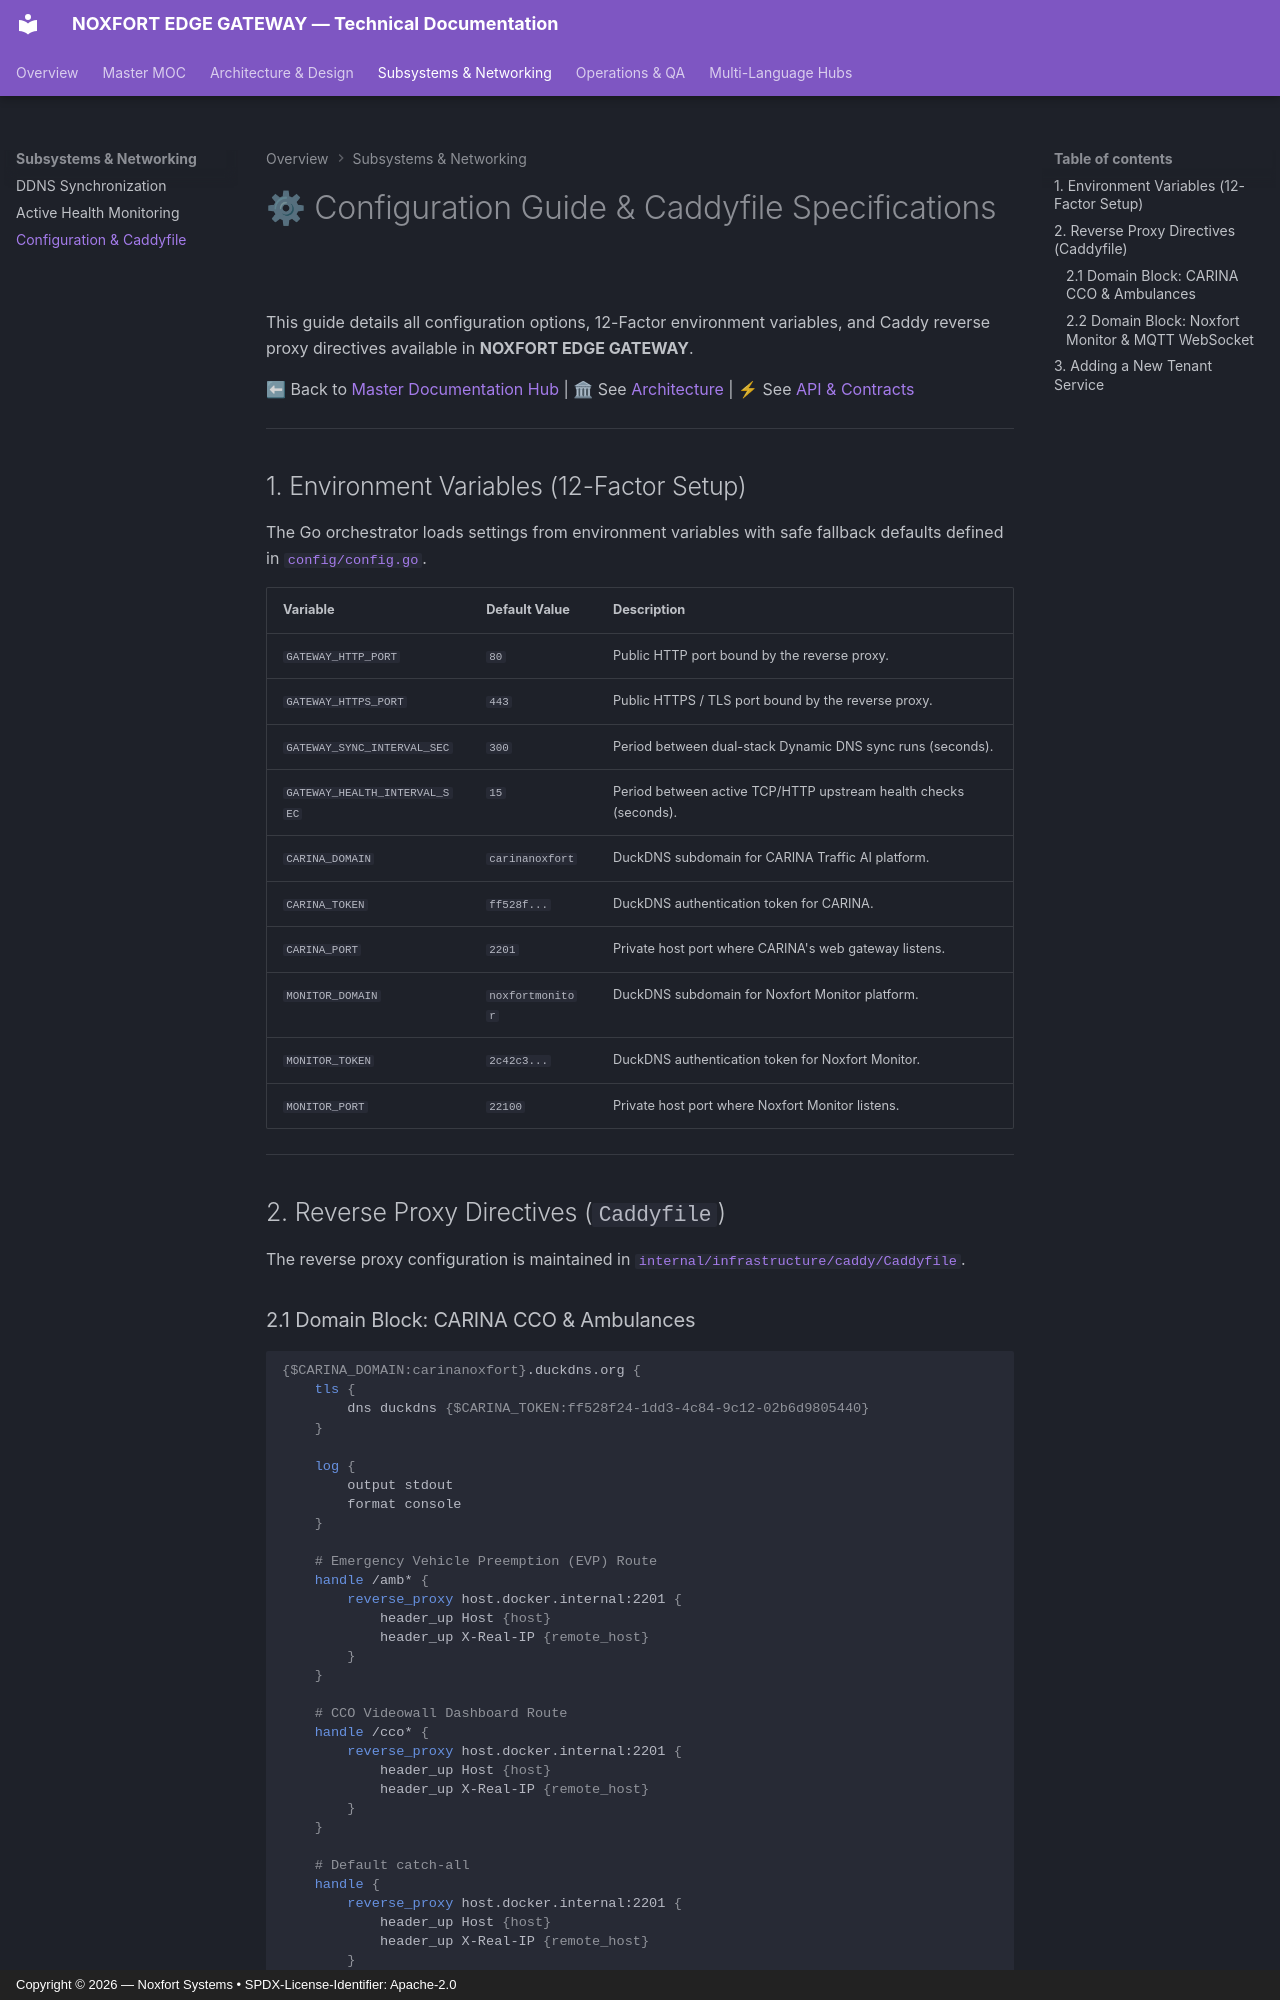

repository: Noxfort-Systems-Brazil/NOXFORT_EDGE_GATEWAY · page: CONFIGURATION_GUIDE/index.html · generator: mkdocs · copyright: Copyright © 2026 — Noxfort Systems • SPDX-License-Identifier: Apache-2.0

---
tags: [configuration, environment, caddyfile, env, settings]
aliases: [Configuration Guide, Settings Reference, Environment Specs]
---

# ⚙ Configuration Guide & Caddyfile Specifications

This guide details all configuration options, 12-Factor environment variables, and Caddy reverse proxy directives available in **NOXFORT EDGE GATEWAY**.

⬅ Back to [Master Documentation Hub](NOXFORT_EDGE_GATEWAY_MOC.md) | 🏛 See [Architecture](ARCHITECTURE.md) | ⚡ See [API & Contracts](API_REFERENCE.md)

---

## 1. Environment Variables (12-Factor Setup)

The Go orchestrator loads settings from environment variables with safe fallback defaults defined in [`config/config.go`](../config/config.go).

| Variable | Default Value | Description |
| :--- | :--- | :--- |
| `GATEWAY_HTTP_PORT` | `80` | Public HTTP port bound by the reverse proxy. |
| `GATEWAY_HTTPS_PORT` | `443` | Public HTTPS / TLS port bound by the reverse proxy. |
| `GATEWAY_SYNC_INTERVAL_SEC` | `300` | Period between dual-stack Dynamic DNS sync runs (seconds). |
| `GATEWAY_HEALTH_INTERVAL_SEC` | `15` | Period between active TCP/HTTP upstream health checks (seconds). |
| `CARINA_DOMAIN` | `carinanoxfort` | DuckDNS subdomain for CARINA Traffic AI platform. |
| `CARINA_TOKEN` | `ff528f...` | DuckDNS authentication token for CARINA. |
| `CARINA_PORT` | `2201` | Private host port where CARINA's web gateway listens. |
| `MONITOR_DOMAIN` | `noxfortmonitor` | DuckDNS subdomain for Noxfort Monitor platform. |
| `MONITOR_TOKEN` | `2c42c3...` | DuckDNS authentication token for Noxfort Monitor. |
| `MONITOR_PORT` | `22100` | Private host port where Noxfort Monitor listens. |

---

## 2. Reverse Proxy Directives (`Caddyfile`)

The reverse proxy configuration is maintained in [`internal/infrastructure/caddy/Caddyfile`](../internal/infrastructure/caddy/Caddyfile).
